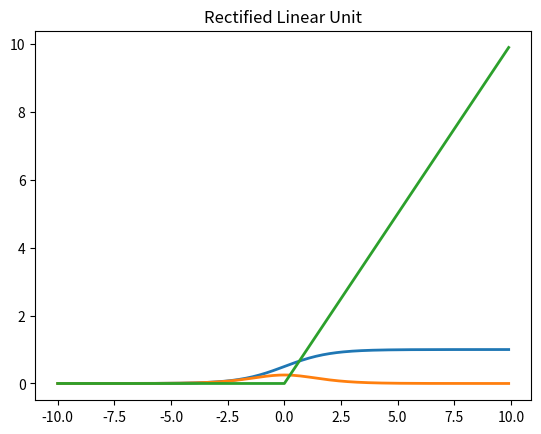

Write the Python code that produced this figure.
import matplotlib.pyplot as plt
import numpy as np


def sigmoid(x):
    return 1 / (1 + np.exp(-x))


def sigmoid_derivative(x):
    return sigmoid(x) * (1 - sigmoid(x))


def rectified_linear_unity(x):
    return np.maximum(0, x)

x = np.arange(-10., 10., 0.1)
y = sigmoid(x)
plt.plot(x, y, linewidth=2.0)
plt.title("sigmoid")
plt.show()

y = sigmoid_derivative(x)
plt.plot(x, y, linewidth=2.0)
plt.title("sigmoid_derivative")
plt.show()

y = rectified_linear_unity(x)
plt.plot(x, y, linewidth=2.0)
plt.title("Rectified Linear Unit")
plt.show()
